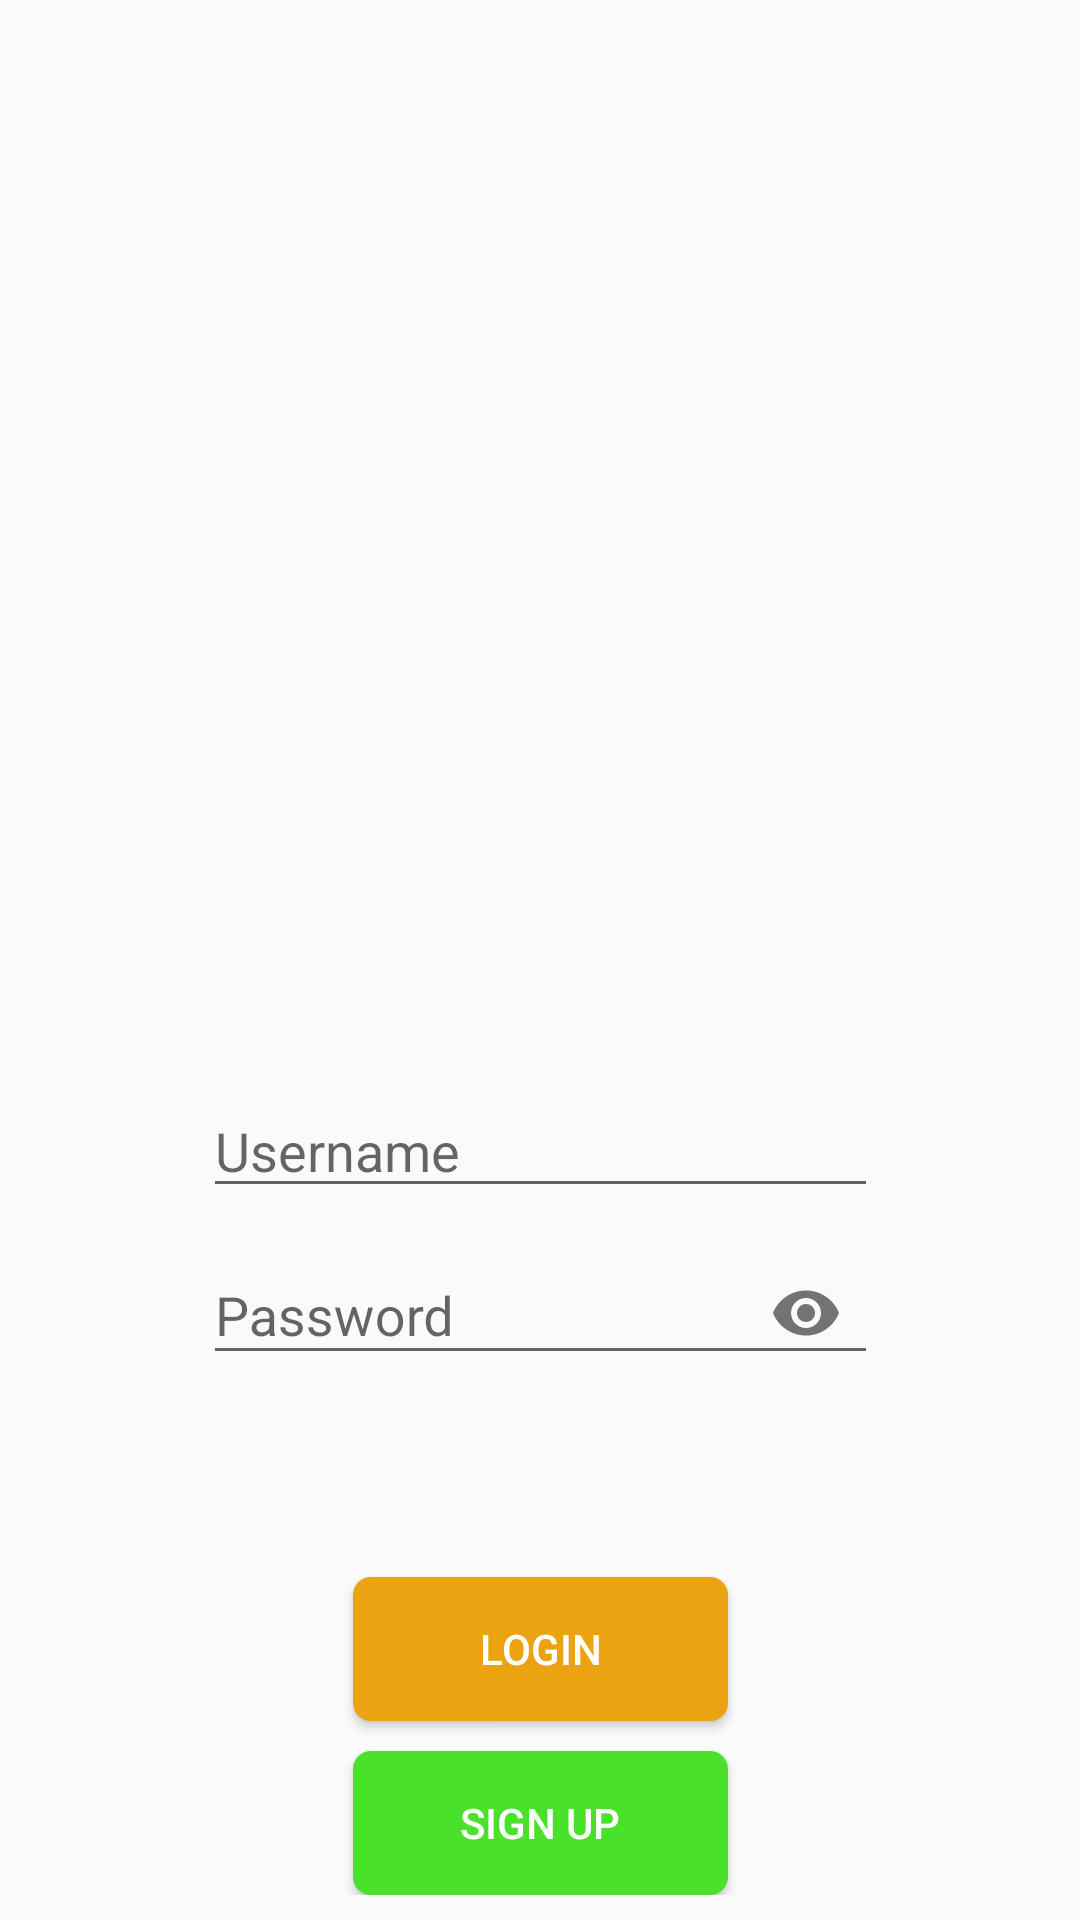

This screen was rendered from an Android layout file. Write that file and the resources it references.
<!-- AndroidManifest.xml: application theme Theme.TrialChapter6 -->
<!-- res/layout/activity_login.xml -->
<?xml version="1.0" encoding="utf-8"?>
<androidx.constraintlayout.widget.ConstraintLayout xmlns:android="http://schemas.android.com/apk/res/android"
    xmlns:app="http://schemas.android.com/apk/res-auto"
    xmlns:tools="http://schemas.android.com/tools"
    android:layout_width="match_parent"
    android:layout_height="match_parent"
    android:background="@drawable/background"
    tools:context=".ui.login.LoginActivity">

    <androidx.core.widget.NestedScrollView
        android:layout_width="match_parent"
        android:layout_height="match_parent">

        <androidx.constraintlayout.widget.ConstraintLayout
            android:layout_width="match_parent"
            android:layout_height="match_parent"
            android:layout_marginBottom="300dp">

            <ImageView
                android:id="@+id/logo"
                android:layout_width="300dp"
                android:layout_height="300dp"
                android:contentDescription="@string/logo_font"
                app:layout_constraintBottom_toBottomOf="@id/etUsername"
                app:layout_constraintEnd_toEndOf="parent"
                app:layout_constraintStart_toStartOf="parent"
                app:layout_constraintTop_toTopOf="parent" />

            <EditText
                android:id="@+id/etUsername"
                android:layout_width="225dp"
                android:layout_height="wrap_content"
                android:layout_marginTop="10dp"
                android:autofillHints=""
                android:hint="@string/username"
                android:inputType="textPersonName"
                app:layout_constraintEnd_toEndOf="parent"
                app:layout_constraintStart_toStartOf="parent"
                app:layout_constraintTop_toBottomOf="@id/logo" />

            <com.google.android.material.textfield.TextInputLayout
                android:id="@+id/password_toggle"
                android:layout_width="225dp"
                android:layout_height="wrap_content"
                app:layout_constraintEnd_toEndOf="parent"
                app:layout_constraintStart_toStartOf="parent"
                app:layout_constraintTop_toBottomOf="@id/etUsername"
                app:passwordToggleEnabled="true">

                <EditText
                    android:id="@+id/etPassword"
                    android:layout_width="225dp"
                    android:layout_height="wrap_content"
                    android:layout_marginTop="10dp"
                    android:autofillHints="Masukkan Password"
                    android:hint="@string/password"
                    android:inputType="textPassword" />
            </com.google.android.material.textfield.TextInputLayout>
            <Button
                android:id="@+id/btnLogin"
                android:layout_width="125dp"
                android:layout_height="wrap_content"
                android:layout_marginTop="64dp"
                android:background="@drawable/butt_orange"
                android:text="@string/login"
                android:textColor="@color/white"
                app:layout_constraintEnd_toEndOf="parent"
                app:layout_constraintStart_toStartOf="parent"
                app:layout_constraintTop_toBottomOf="@id/password_toggle" />

            <Button
                android:id="@+id/btnSignUp"
                android:layout_width="125dp"
                android:layout_height="wrap_content"
                android:layout_marginTop="10dp"
                android:background="@drawable/butt_green"
                android:text="@string/sign_up"
                android:textColor="@color/white"
                app:layout_constraintEnd_toEndOf="parent"
                app:layout_constraintStart_toStartOf="parent"
                app:layout_constraintTop_toBottomOf="@id/btnLogin" />
        </androidx.constraintlayout.widget.ConstraintLayout>
    </androidx.core.widget.NestedScrollView>
</androidx.constraintlayout.widget.ConstraintLayout>
<!-- resources referenced by this layout -->
<resources>
  <!-- drawable background (drawable) -->
  <?xml version="1.0" encoding="utf-8"?>
  
  <shape xmlns:android="http://schemas.android.com/apk/res/android">
      <solid android:color="@color/PaleTurquoise" />
  </shape>
  <!-- drawable butt_green (drawable) -->
  <?xml version="1.0" encoding="utf-8"?>
  
  <shape xmlns:android="http://schemas.android.com/apk/res/android"
      android:shape="rectangle">
      <solid android:color="#4AE12B"/>
      <corners android:radius="6dp"/>
  
  </shape>
  <!-- drawable butt_orange (drawable) -->
  <?xml version="1.0" encoding="utf-8"?>
  
  <shape xmlns:android="http://schemas.android.com/apk/res/android"
      android:shape="rectangle">
      <solid android:color="#ECA311"/>
      <corners android:radius="6dp"/>
  
  </shape>
  <string name="login">LOGIN</string>
  <string name="logo_font">Logo</string>
  <string name="password">Password</string>
  <string name="sign_up">SIGN UP</string>
  <string name="username">Username</string>
  <style name="Theme.TrialChapter6" parent="Theme.AppCompat.Light.NoActionBar">
          
          <item name="colorPrimary">@color/purple_500</item>
          <item name="colorPrimaryVariant">@color/purple_700</item>
          <item name="colorOnPrimary">@color/white</item>
          
          <item name="colorSecondary">@color/teal_200</item>
          <item name="colorSecondaryVariant">@color/teal_700</item>
          <item name="colorOnSecondary">@color/black</item>
          
          <item name="android:statusBarColor" tools:targetApi="l">?attr/colorPrimaryVariant</item>
          
      </style>
  <!-- not gathered from this repository: default colours our renderer supplied (Android Studio template values) -->
  <color name="purple_500">#FF6200EE</color>
  <color name="purple_700">#FF3700B3</color>
  <color name="teal_200">#FF03DAC5</color>
  <color name="teal_700">#FF018786</color>
  <color name="black">#FF000000</color>
  <color name="white">#FFFFFFFF</color>
</resources>
